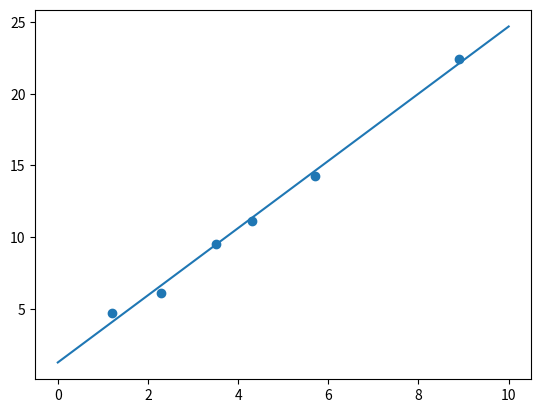

Write the Python code that produced this figure.
'''
Lab 9 
CSCI 4553
Jorge Carranza Pena
20563986
'''
import numpy as np
import matplotlib.pyplot as plt

def run():
    print("Lab 9: Gradient Descent Algorithm")

    data = np.array([
        [2.3, 6.13],
        [1.2, 4.71],
        [4.3, 11.13],
        [5.7, 14.29],
        [3.5, 9.54],
        [8.9, 22.43]
    ])
    x = data[:, 0]
    y = data[:, 1]

    w, b = 0, 0

    alpha = 0.05

    plt.scatter(x, y)
    xl = np.linspace(0, 10, 100)

    for i in range(2000):
        w = w - alpha * (1 / len(data)) * sum((w * x + b - y) * x)
        b = b - alpha * (1 / len(data)) * sum((w * x + b - y))

    print(f"w = {w}, b = {b}")
    plt.plot(xl, w * xl + b)
    plt.show()

run()
